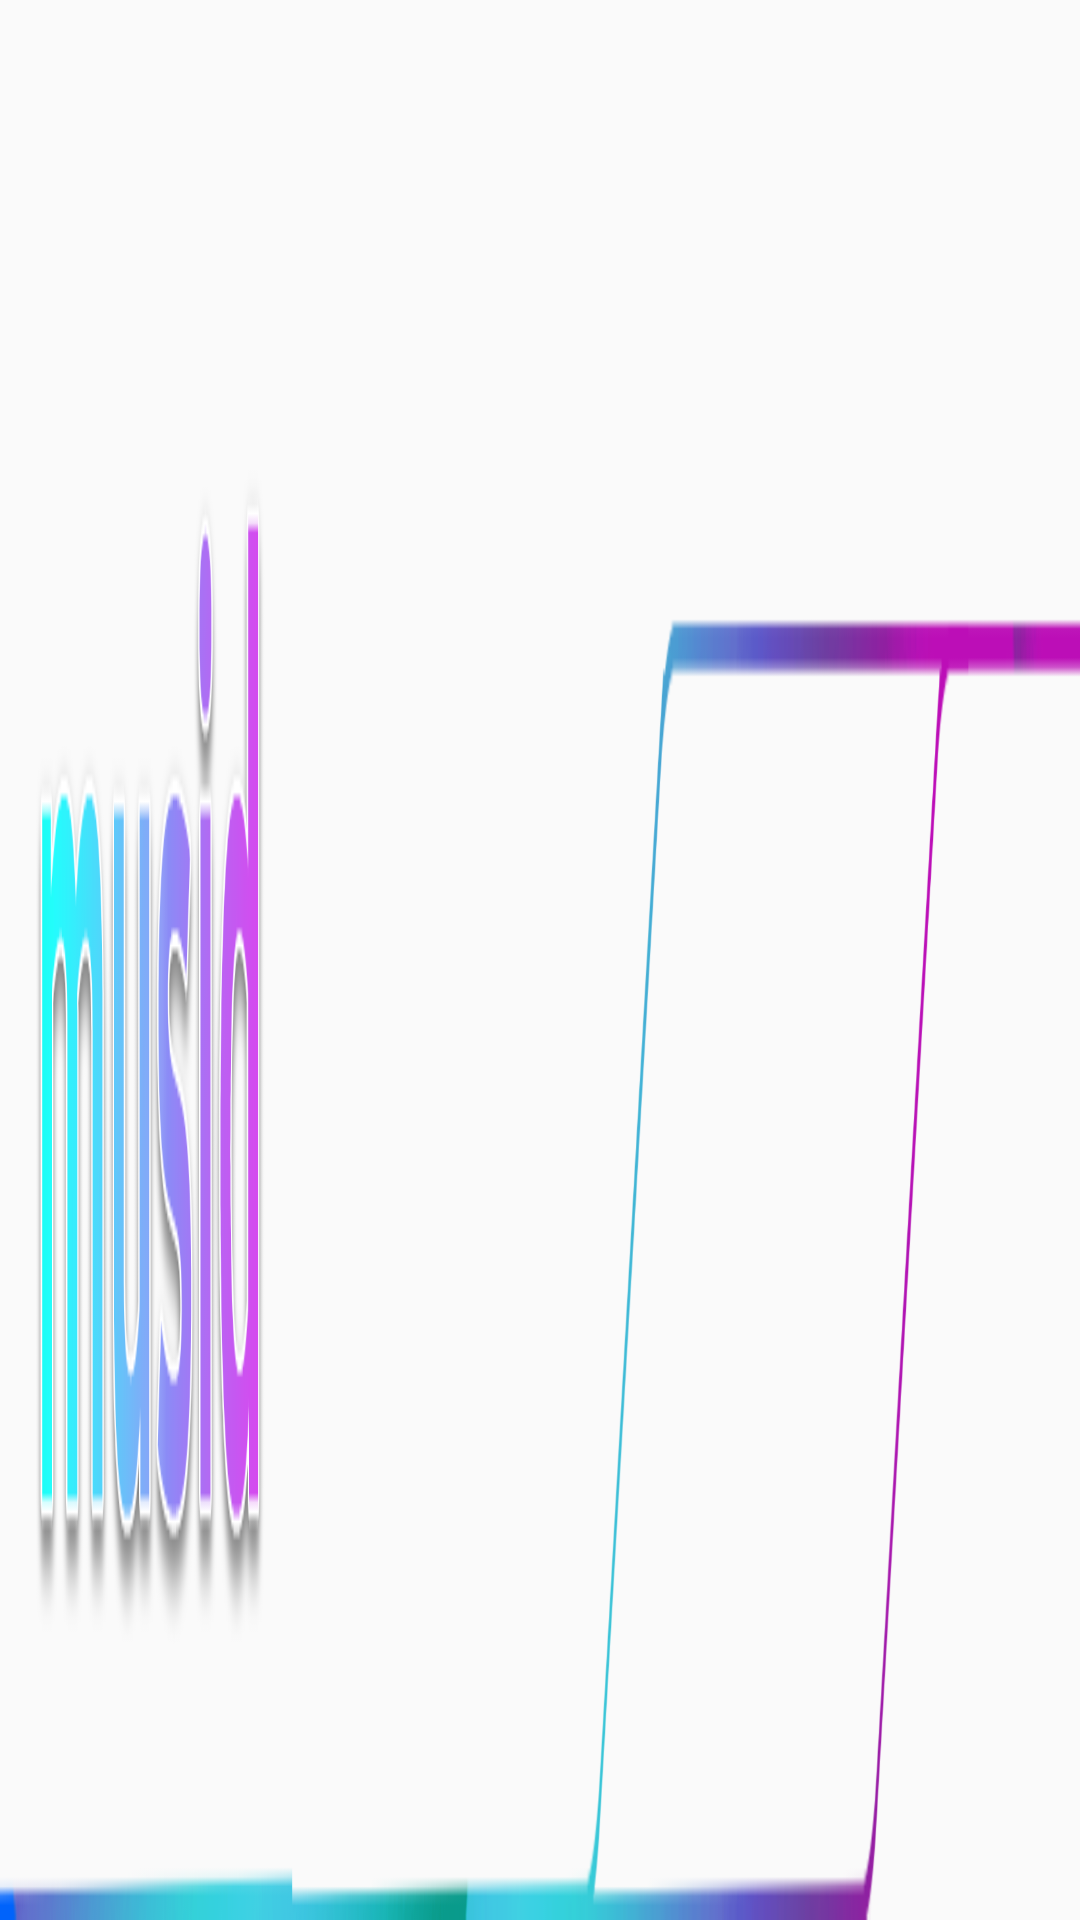

Produce the Android XML layout that renders to this screen, including the resource entries it uses.
<!-- AndroidManifest.xml: application theme Theme.AppCompat.Light.NoActionBar -->
<!-- res/layout/custom_action_bar.xml -->
<?xml version="1.0" encoding="utf-8"?>
<android.support.v7.widget.Toolbar android:layout_width="match_parent"
    android:layout_height="wrap_content"
    android:background="@drawable/title_bar"

    xmlns:android="http://schemas.android.com/apk/res/android">

</android.support.v7.widget.Toolbar>
<!-- resources referenced by this layout -->
<resources>
  <!-- drawable title_bar: png bitmap (drawable-v24, 117552 bytes) -->
</resources>
